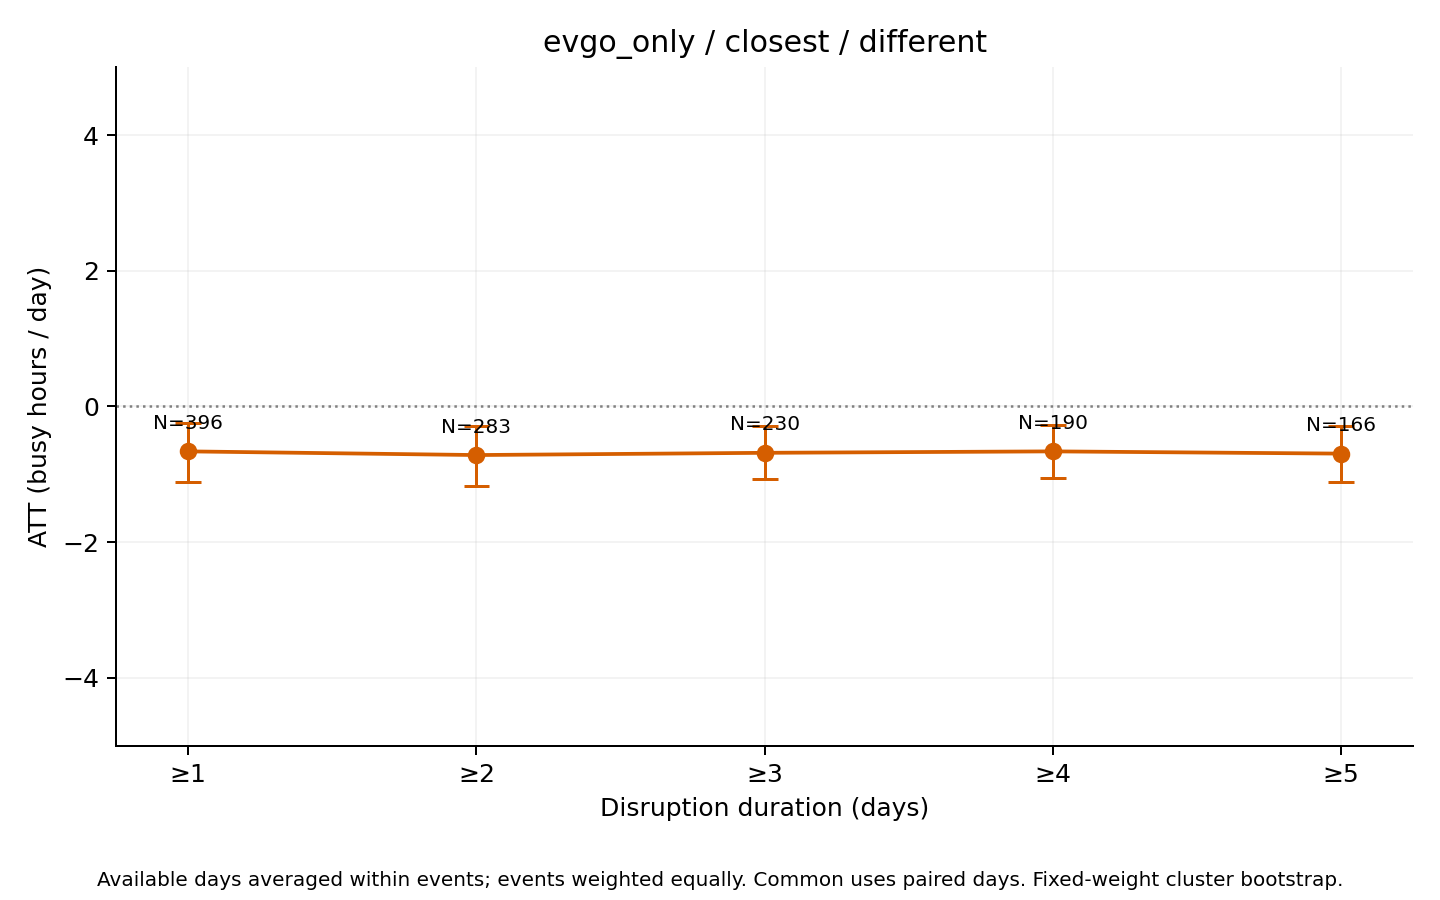

The table this chart was drawn from, first rows:
series, ATT_hours, mean_actual, mean_synthetic, n_events, n_clusters, mean_duration_days, median_duration_days, n_post_event_days, n_possible_post_event_days, mean_coverage, bootstrap_SE, CI95_lower, CI95_upper, bootstrap_reps, seed, aggregation, min_duration
different, -0.6631, 18.81, 19.47, 396, 141, 12.45, 3, 4031, 4932, 0.9803, 0.2309, -1.119, -0.2421, 1000, 2026, equal_weight_available_day_event_means, 1
different, -0.7171, 19.96, 20.68, 283, 126, 17.03, 6, 3918, 4819, 0.9724, 0.2299, -1.178, -0.2862, 1000, 2026, equal_weight_available_day_event_means, 2
different, -0.6842, 19.86, 20.55, 230, 120, 20.49, 7.5, 3812, 4713, 0.9661, 0.1998, -1.074, -0.296, 1000, 2026, equal_weight_available_day_event_means, 3
different, -0.6629, 20.55, 21.21, 190, 104, 24.17, 10, 3692, 4593, 0.9589, 0.2107, -1.063, -0.2711, 1000, 2026, equal_weight_available_day_event_means, 4
different, -0.6959, 20.42, 21.11, 166, 99, 27.09, 12.5, 3596, 4497, 0.953, 0.2137, -1.115, -0.2875, 1000, 2026, equal_weight_available_day_event_means, 5
